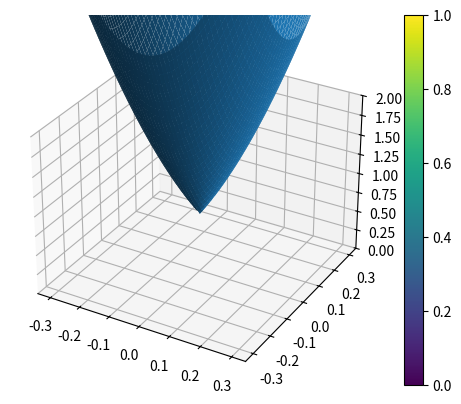

Reproduce this figure in Python.
import numpy as np
from matplotlib import pyplot as plt
import mpl_toolkits as mpltk


def V(x, v, P):

    """
    Calculates the Lyapunov value.

    Args:
        x: current state
        v: current applied reference
        P: matrix used for calculation
    """

    return (x - xHatV(v)).T @ P @ (x - xHatV(v))

def P(K_P, epsilon, K_D):

    """
    Gets the matrix $P$ for calculating the Lyapunov threshold value.
    """

    return 1 / 2 * np.block([[K_P + epsilon * K_D**2, epsilon * K_D],
                             [epsilon * K_D,          np.eye(3)]])

def gamma(v, d, c, P):

    r"""
    Gets the Lyapunov threshold value, $\Gamma(v)$ from the applied reference $v$. The constraint is $c^\top x\leq d(v)$, and the Lyapunov function is $V(x, v) = (x - \hat{x}_v)^\top P (x - \hat{x}_v)$ (with $P > 0$).

    Args:
        v: current applied reference
        d: part of the constraint
        c: part of the constraint
        P: used for calculating Lyapunov value
    """

    return (-c.T @ xHatV(v) + d)**2 / (c.T @ np.linalg.inv(P) @ c)

def xHatV(v):
    
    """
    Gets the equilibrium state $\hat{x}_v$.

    Args:
        v: applied reference
    """

    return np.concatenate([v, np.array([0.0, 0.0, 0.0])])

def DSMs(T_max, T_min, m, g, k_P, k_D, epsilon, x, v, P, kappa_s):

    """
    Gets the dynamic safety margin of the saturation constraint, $\Delta^s_i$.

    Args:
        T_max: maximum thrust
        T_min: minimum thrust
        m: mass of quadrotor
        g: gravitational acceleration
        k_P: proportional gain for outer loop controller
        k_D: derivative gain for outer loop controller
        epsilon: a constant between 0 and 1
        x: current state
        v: current applied reference
        P: used for calculating the Lyapunov threshold value
        kappa_s: a positive scaling factor
    """

    # threshold value is computed seperately for T_min and T_max
    gamma_T_max = (T_max - m * g)**2 * (k_P + epsilon * (1 - epsilon) * k_D**2) / (2 * m**2 * (k_P**2 + k_D**2 * (k_P + epsilon * k_D**2 - 2 * epsilon * k_P)))
    gamma_T_min = (T_min - m * g)**2 * (k_P + epsilon * (1 - epsilon) * k_D**2) / (2 * m**2 * (k_P**2 + k_D**2 * (k_P + epsilon * k_D**2 - 2 * epsilon * k_P)))

    return kappa_s * (np.min([gamma_T_max, gamma_T_min]) - V(x, v, P))

def DSMo(obstacle_pos_ls, x, v, P, R_o_ls, R_a, kappa_o):

    """
    Gets the dynamic safety margin of the obstacle constraint, $\Delta^o_i$.
    """

    # list of Lyapunov threshold values for each of the obstacles
    gamma_o_ls = []
    
    # loop over all the obstacles and compute their Lypunov threshold values
    for i in range(np.shape(obstacle_pos_ls)[0]):

        c = np.concatenate([v - obstacle_pos_ls[i], np.array([0, 0, 0])])
        c = c / np.linalg.norm(c)

        d = c[0:3].T @ v - R_o_ls[i] - R_a - np.linalg.norm(v - obstacle_pos_ls[i])

        gamma_o_ls.append(gamma(v, d, c, P))

    return kappa_o * (np.min(gamma_o_ls) - V(x, v, P))

def DSM(DSM_ls):

    """
    Gets the dynamic saftety margin.

    Args:
        DSM_ls: list of dynamic saftey margins for different constraints (e.g. saturation and obstacle constraints)
    """

    return np.max(np.min(DSM_ls), 0)

def main():
    
    # example variables (all example variables have a suffix of _ex)
    kappa_s_ex = 2.5
    kappa_o_ex = 20 # the paper use 20
    epsilon_ex = 0.5 # epsilon is between 0 and 1
    k_P_ex = 13
    k_D_ex = 5
    K_P_ex = k_P_ex * np.eye(3)
    K_D_ex = k_D_ex * np.eye(3)
    x_ex = np.array([0, 0, 0, 0, 0, 0])
    v_ex = np.array([0.1, 0.1, 0.1])
    obstacle_pos_ls_ex = np.array([[0.0, 0.0, 0.0]])
    # obstacle_pos_ls_ex = np.array([[0.4, 0.5, 0.25], [100, 100, 100]])
    T_max_ex = 0.59 # unit: N
    T_min_ex = 0.0
    m_ex = 0.0346 # unit: kg
    g_ex = 9.81
    R_o_ls_ex = 0.2 * np.ones(np.size(obstacle_pos_ls_ex)) # unit: meter
    R_a_ex = 0.08 # unit: meter
    J_ex =  10**-6 * np.array([[17.31, 0, 0], [0, 17.94, 0], [0, 0, 33.75]]) # unit: kg*m^2
    eta_ex = 0.005
    P_ex = P(K_P_ex, epsilon_ex, K_D_ex)
    DSM_s_ex = DSMs(T_max_ex, T_min_ex, m_ex, g_ex, k_P_ex, k_D_ex, epsilon_ex, x_ex, v_ex, P_ex, kappa_s_ex) # s means saturation
    DSM_o_ex = DSMo(obstacle_pos_ls_ex, x_ex, v_ex, P_ex, R_o_ls_ex, R_a_ex, kappa_o_ex) # o stands for obstacle
    DSM_ex = DSM([DSM_o_ex, DSM_s_ex])
    
    # print out results
    print(f"DSM for obstacles: {DSM_o_ex}")
    print(f"DSM for saturation: {DSM_s_ex}")
    print(f"DSM: {DSM_ex}")

    # visualize

    # initialize the figure
    fig = plt.figure()
    ax = fig.add_subplot(projection="3d")
    ax.set_zlim([0, 2])

    # create meshgrid
    x = np.linspace(-0.3, 0.3, 1000)
    y = np.linspace(-0.3, 0.3, 1000)
    z = np.linspace(-0.3, 0.3, 1000)
    [x, y] = np.meshgrid(x, y)
    # [x, z] = np.meshgrid(x, z)

    # initialize matrix of Lyapunov threshold values
    x_shape = np.shape(x)
    C = np.zeros([x_shape[0], x_shape[1]])

    # loop over every point in the meshgrid and compute their Lyapunov threshold value
    for i in range(x_shape[0]):
        
        for j in range(x_shape[1]):
            
            # obstacle_pos = [[x[i, j], y[i, j], 0]]
            v = np.array([x[i, j], y[i, j], 0])
            # C[i, j] = DSMo(obstacle_pos_ls_ex, x_ex, v, P_ex, R_o_ls_ex, R_a_ex, kappa_o_ex)
            
            gamma_o_ls = []
            
            for k in range(len(obstacle_pos_ls_ex)):
                
                c = np.concatenate([v - obstacle_pos_ls_ex[k], np.array([0, 0, 0])])
                c = c / np.linalg.norm(c)
                d = c[0:3].T @ v - R_o_ls_ex[k] - R_a_ex - np.linalg.norm(v - obstacle_pos_ls_ex[k])
                gamma_o_ls.append(gamma(v, d, c, P_ex))
            
            C[i, j] = min(gamma_o_ls)

    # plot the surface and show its colorbar
    surface = ax.plot_surface(x, y, C, linewidth=0)
    # surface = ax.plot_surface(x, z, C, linewidth=0)
    fig.colorbar(surface)

    # show the figure
    plt.show()


if __name__ == "__main__":

    main()
